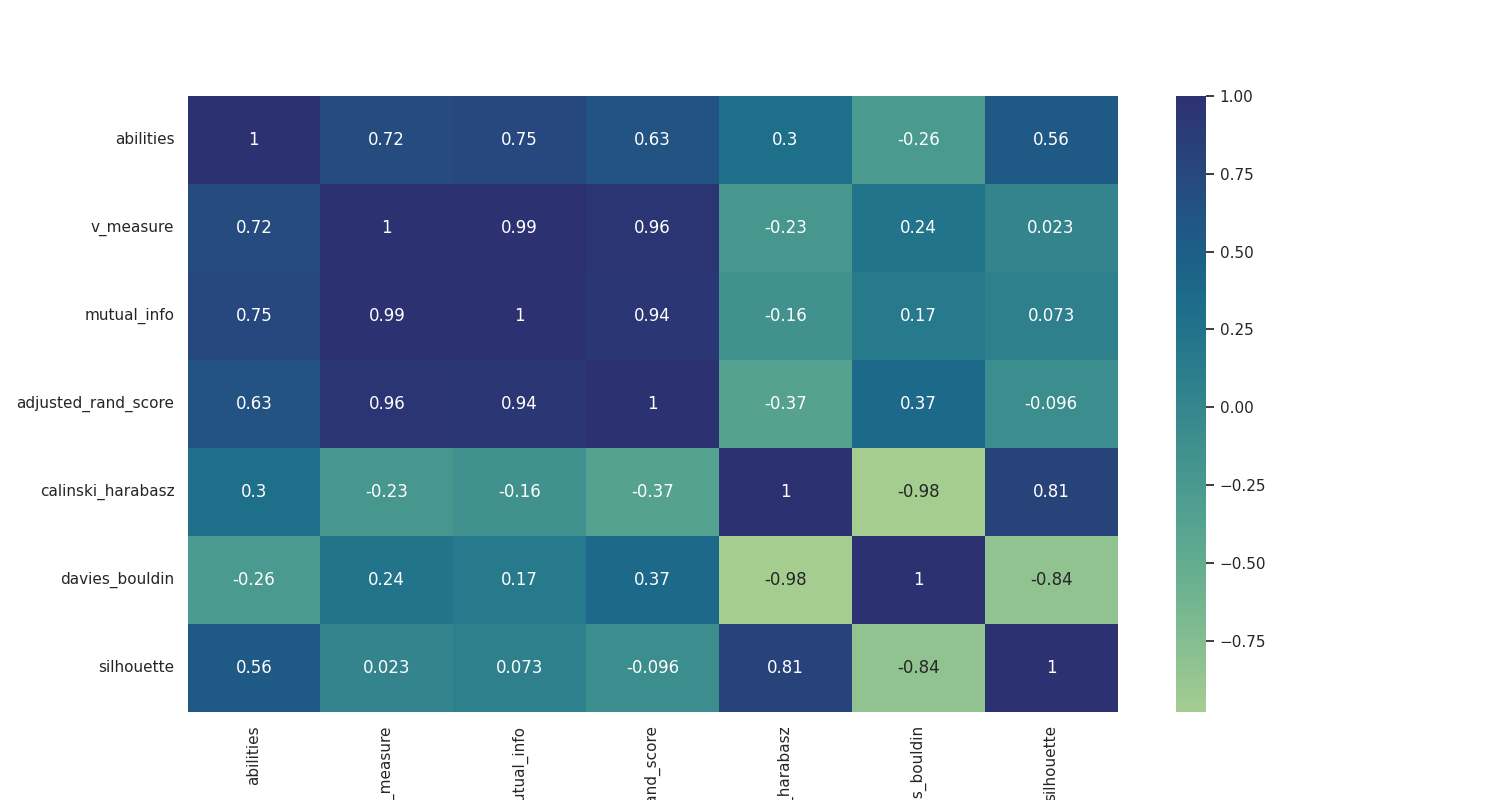

Data behind this chart, as committed beside it:
, abilities, v_measure, mutual_info, adjusted_rand_score, calinski_harabasz, davies_bouldin, silhouette
abilities, 1.0, 0.7193, 0.7493, 0.6282, 0.2971, -0.2648, 0.5592
v_measure, 0.7193, 1.0, 0.9898, 0.9599, -0.2295, 0.2387, 0.02258
mutual_info, 0.7493, 0.9898, 1.0, 0.9398, -0.1579, 0.1698, 0.0726
adjusted_rand_score, 0.6282, 0.9599, 0.9398, 1.0, -0.3749, 0.367, -0.09612
calinski_harabasz, 0.2971, -0.2295, -0.1579, -0.3749, 1.0, -0.9797, 0.8127
davies_bouldin, -0.2648, 0.2387, 0.1698, 0.367, -0.9797, 1.0, -0.8395
silhouette, 0.5592, 0.02258, 0.0726, -0.09612, 0.8127, -0.8395, 1.0
